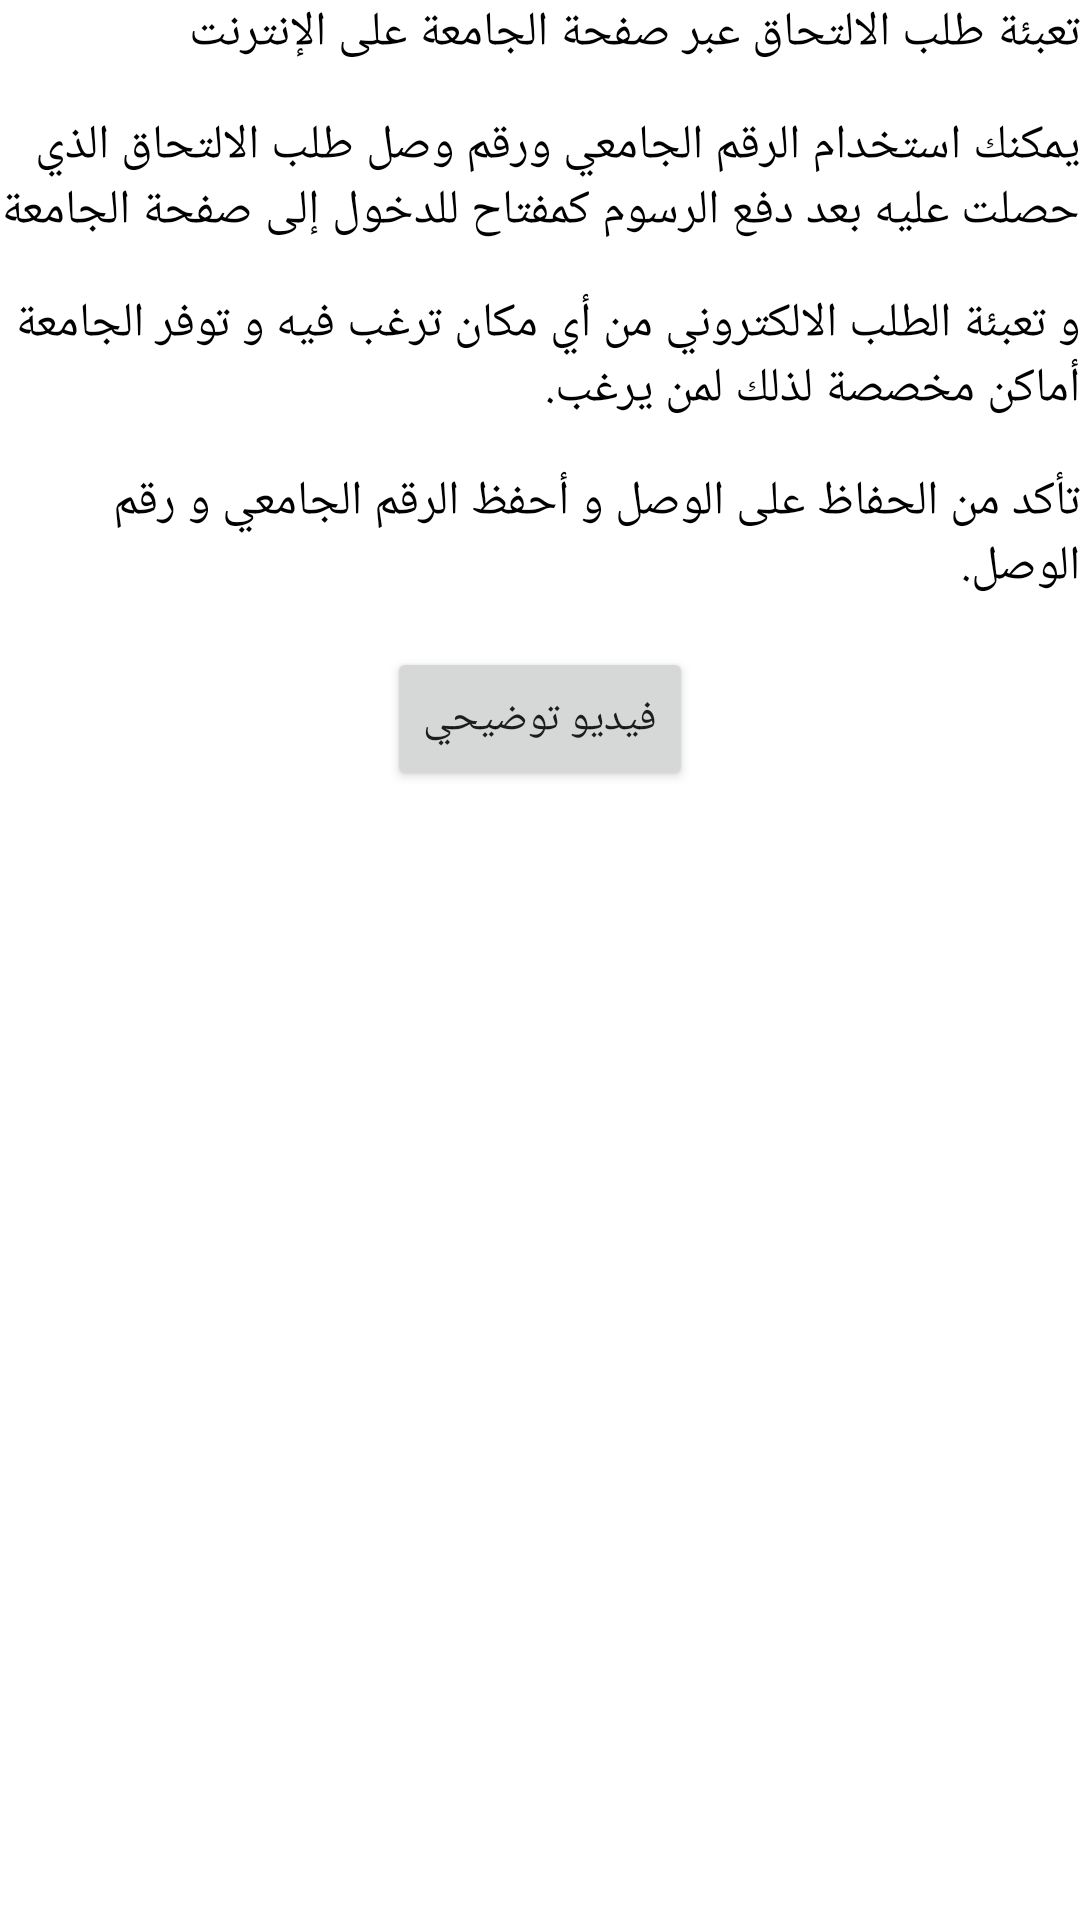

Write the Android layout XML for this screen, with the resource values it uses.
<!-- AndroidManifest.xml: application theme Theme.IUGGuide -->
<!-- res/layout/step_5_complete_registration_form_layout.xml -->
<?xml version="1.0" encoding="utf-8"?>
<ScrollView xmlns:android="http://schemas.android.com/apk/res/android"
    xmlns:app="http://schemas.android.com/apk/res-auto"
    android:layout_width="match_parent"
    android:layout_height="match_parent"
    android:scrollbars="none">

    <androidx.constraintlayout.widget.ConstraintLayout
        android:layout_width="match_parent"
        android:layout_height="wrap_content">

        <TextView
            android:id="@+id/day"
            android:layout_width="match_parent"
            android:layout_height="wrap_content"
            android:text="تعبئة طلب الالتحاق عبر صفحة الجامعة على الإنترنت"
            android:textColor="@color/black"
            android:textSize="16sp"
            app:layout_constraintEnd_toEndOf="parent"
            app:layout_constraintStart_toStartOf="parent"
            app:layout_constraintTop_toTopOf="parent" />

        <TextView
            android:id="@+id/day2"
            android:layout_width="match_parent"
            android:layout_height="wrap_content"
            android:layout_marginTop="16dp"
            android:text="يمكنك استخدام الرقم الجامعي ورقم وصل طلب الالتحاق الذي حصلت عليه بعد دفع الرسوم كمفتاح للدخول إلى صفحة الجامعة"
            android:textColor="@color/black"
            android:textSize="16sp"
            app:layout_constraintEnd_toEndOf="parent"
            app:layout_constraintStart_toStartOf="parent"
            app:layout_constraintTop_toBottomOf="@+id/day" />

        <TextView
            android:id="@+id/day3"
            android:layout_width="match_parent"
            android:layout_height="wrap_content"
            android:layout_marginTop="16dp"
            android:text="و تعبئة الطلب الالكتروني من أي مكان ترغب فيه و توفر الجامعة أماكن مخصصة لذلك لمن يرغب."
            android:textColor="@color/black"
            android:textSize="16sp"
            app:layout_constraintEnd_toEndOf="parent"
            app:layout_constraintStart_toStartOf="parent"
            app:layout_constraintTop_toBottomOf="@+id/day2" />

        <TextView
            android:id="@+id/day4"
            android:layout_width="match_parent"
            android:layout_height="wrap_content"
            android:layout_marginTop="16dp"
            android:text="تأكد من الحفاظ على الوصل و أحفظ الرقم الجامعي و رقم الوصل."
            android:textColor="@color/black"
            android:textSize="16sp"
            app:layout_constraintEnd_toEndOf="parent"
            app:layout_constraintStart_toStartOf="parent"
            app:layout_constraintTop_toBottomOf="@+id/day3" />

        <Button
            android:id="@+id/admissionVideoButton"
            android:layout_width="wrap_content"
            android:layout_height="wrap_content"
            android:layout_marginTop="16dp"
            android:text="فيديو توضيحي"
            app:layout_constraintEnd_toEndOf="parent"
            app:layout_constraintStart_toStartOf="parent"
            app:layout_constraintTop_toBottomOf="@+id/day4" />

    </androidx.constraintlayout.widget.ConstraintLayout>
</ScrollView>
<!-- resources referenced by this layout -->
<resources>
  <color name="black">#FF000000</color>
  <style name="Theme.IUGGuide" parent="Theme.MaterialComponents.DayNight.NoActionBar">
          
          <item name="colorPrimary">@color/primary</item>
          <item name="colorPrimaryVariant">@color/primary_variant</item>
          <item name="colorOnPrimary">@color/white</item>
          
          <item name="colorSecondary">@color/secondary</item>
          <item name="colorSecondaryVariant">@color/secondary</item>
          <item name="colorOnSecondary">@color/black</item>
          
          <item name="android:statusBarColor" tools:targetApi="l">?attr/colorPrimaryVariant</item>
          
  
      </style>
  <color name="primary">#0C7B93</color>
  <color name="primary_variant">#0C7B93</color>
  <color name="white">#FFFFFFFF</color>
  <color name="secondary">#27496D</color>
</resources>
